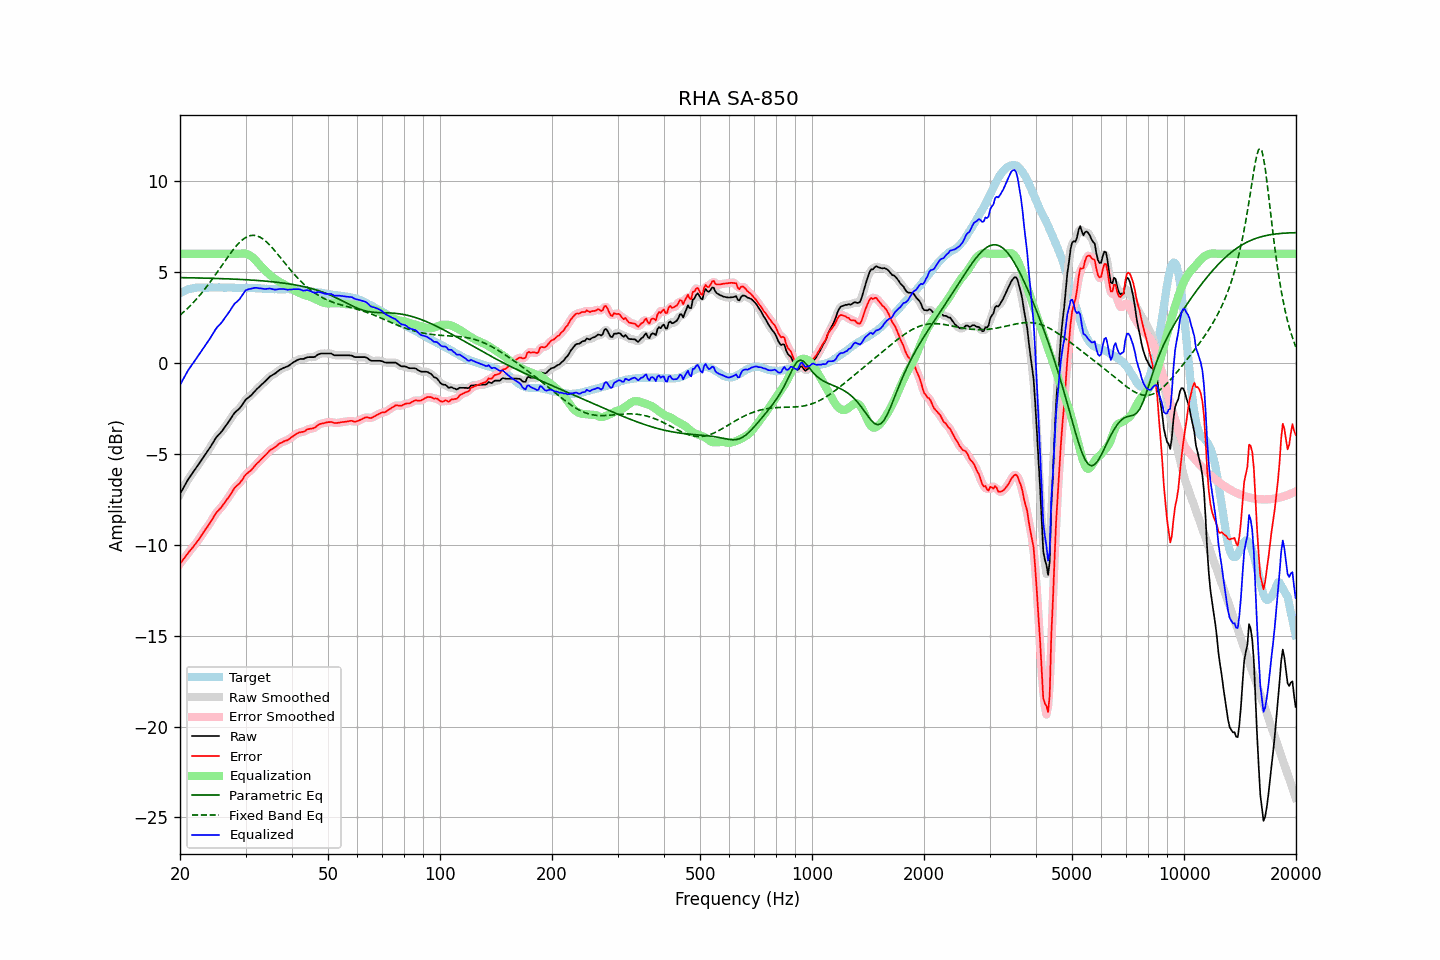

The data file committed next to this chart (first rows):
frequency, raw, error, smoothed, error_smoothed, equalization, parametric_eq, fixed_band_eq, equalized_raw, equalized_smoothed, target
20.00, -7.21, -11.04, -7.22, -11.05, 6.00, 4.69, 2.63, -1.21, -1.22, 3.83
20.20, -7.05, -10.93, -7.05, -10.93, 6.00, 4.69, 2.70, -1.05, -1.05, 3.88
20.40, -6.89, -10.82, -6.89, -10.81, 6.00, 4.69, 2.78, -0.89, -0.89, 3.93
20.61, -6.74, -10.69, -6.73, -10.70, 6.00, 4.69, 2.86, -0.74, -0.73, 3.96
20.81, -6.57, -10.58, -6.57, -10.58, 6.00, 4.68, 2.94, -0.57, -0.57, 4.01
21.02, -6.41, -10.46, -6.42, -10.46, 6.00, 4.68, 3.02, -0.41, -0.42, 4.05
21.23, -6.28, -10.35, -6.28, -10.35, 6.00, 4.68, 3.11, -0.28, -0.28, 4.07
21.44, -6.16, -10.25, -6.16, -10.24, 6.00, 4.68, 3.20, -0.16, -0.16, 4.09
21.66, -6.03, -10.14, -6.03, -10.14, 6.00, 4.68, 3.29, -0.03, -0.03, 4.11
21.87, -5.90, -10.02, -5.91, -10.03, 6.00, 4.68, 3.39, 0.10, 0.09, 4.12
22.09, -5.78, -9.92, -5.78, -9.91, 6.00, 4.67, 3.48, 0.22, 0.22, 4.13
22.31, -5.65, -9.79, -5.65, -9.79, 6.00, 4.67, 3.59, 0.35, 0.35, 4.14
22.54, -5.53, -9.67, -5.52, -9.67, 6.00, 4.67, 3.69, 0.47, 0.48, 4.14
22.76, -5.39, -9.53, -5.39, -9.53, 6.00, 4.67, 3.79, 0.61, 0.61, 4.14
22.99, -5.26, -9.40, -5.26, -9.40, 6.00, 4.67, 3.90, 0.74, 0.74, 4.13
23.22, -5.13, -9.26, -5.13, -9.27, 6.00, 4.66, 4.01, 0.87, 0.87, 4.13
23.45, -5.00, -9.13, -5.01, -9.14, 6.00, 4.66, 4.12, 1.00, 0.99, 4.13
23.69, -4.89, -9.02, -4.88, -9.02, 6.00, 4.66, 4.24, 1.11, 1.12, 4.14
23.92, -4.75, -8.89, -4.75, -8.89, 6.00, 4.66, 4.35, 1.25, 1.25, 4.14
24.16, -4.61, -8.76, -4.61, -8.76, 6.00, 4.65, 4.47, 1.39, 1.39, 4.15
24.40, -4.46, -8.62, -4.46, -8.61, 6.00, 4.65, 4.60, 1.54, 1.54, 4.16
24.65, -4.32, -8.47, -4.32, -8.47, 6.00, 4.65, 4.72, 1.68, 1.68, 4.15
24.89, -4.17, -8.32, -4.18, -8.33, 6.00, 4.65, 4.84, 1.83, 1.82, 4.15
25.14, -4.05, -8.20, -4.06, -8.21, 6.00, 4.64, 4.97, 1.95, 1.94, 4.14
25.39, -3.95, -8.10, -3.95, -8.10, 6.00, 4.64, 5.10, 2.05, 2.05, 4.15
25.65, -3.86, -8.02, -3.86, -8.01, 6.00, 4.64, 5.23, 2.14, 2.14, 4.15
25.91, -3.77, -7.91, -3.76, -7.90, 6.00, 4.63, 5.35, 2.23, 2.24, 4.14
26.16, -3.64, -7.78, -3.65, -7.78, 6.00, 4.63, 5.48, 2.36, 2.35, 4.14
26.43, -3.53, -7.66, -3.52, -7.66, 6.00, 4.63, 5.61, 2.47, 2.48, 4.14
26.69, -3.39, -7.53, -3.40, -7.54, 6.00, 4.62, 5.74, 2.61, 2.60, 4.14
26.96, -3.27, -7.42, -3.27, -7.42, 6.00, 4.62, 5.86, 2.73, 2.73, 4.15
27.23, -3.14, -7.29, -3.14, -7.28, 6.00, 4.62, 5.98, 2.86, 2.86, 4.14
27.50, -3.00, -7.15, -3.00, -7.14, 6.00, 4.61, 6.10, 3.00, 3.00, 4.14
27.77, -2.86, -6.99, -2.87, -7.00, 6.00, 4.61, 6.22, 3.14, 3.13, 4.13
28.05, -2.74, -6.87, -2.75, -6.88, 6.00, 4.61, 6.33, 3.26, 3.25, 4.13
28.33, -2.66, -6.78, -2.66, -6.79, 6.00, 4.60, 6.43, 3.34, 3.34, 4.12
28.62, -2.58, -6.70, -2.59, -6.71, 6.00, 4.60, 6.53, 3.42, 3.42, 4.12
28.90, -2.51, -6.64, -2.50, -6.62, 6.01, 4.59, 6.62, 3.49, 3.51, 4.13
29.19, -2.39, -6.51, -2.39, -6.51, 6.01, 4.59, 6.71, 3.62, 3.62, 4.11
29.48, -2.26, -6.39, -2.26, -6.38, 6.02, 4.58, 6.78, 3.76, 3.76, 4.13
29.78, -2.12, -6.25, -2.13, -6.25, 6.01, 4.58, 6.85, 3.89, 3.89, 4.12
30.08, -2.01, -6.13, -2.02, -6.15, 6.00, 4.57, 6.90, 4.00, 3.98, 4.13
30.38, -1.94, -6.06, -1.94, -6.06, 5.98, 4.57, 6.95, 4.03, 4.04, 4.12
30.68, -1.87, -5.99, -1.87, -5.99, 5.94, 4.56, 6.98, 4.06, 4.06, 4.12
30.99, -1.80, -5.92, -1.80, -5.91, 5.88, 4.56, 7.00, 4.08, 4.08, 4.11
31.30, -1.71, -5.83, -1.71, -5.82, 5.81, 4.55, 7.01, 4.10, 4.10, 4.11
31.61, -1.61, -5.72, -1.61, -5.72, 5.73, 4.55, 7.02, 4.12, 4.12, 4.11
31.93, -1.51, -5.62, -1.52, -5.62, 5.64, 4.54, 7.00, 4.13, 4.13, 4.11
32.24, -1.42, -5.52, -1.43, -5.53, 5.55, 4.53, 6.98, 4.13, 4.12, 4.09
32.57, -1.34, -5.45, -1.34, -5.44, 5.45, 4.53, 6.95, 4.10, 4.11, 4.10
32.89, -1.25, -5.35, -1.26, -5.35, 5.35, 4.52, 6.90, 4.10, 4.09, 4.10
33.22, -1.17, -5.26, -1.17, -5.26, 5.26, 4.51, 6.85, 4.08, 4.08, 4.09
33.55, -1.09, -5.18, -1.09, -5.17, 5.16, 4.51, 6.79, 4.07, 4.07, 4.08
33.89, -1.01, -5.08, -1.01, -5.09, 5.08, 4.50, 6.72, 4.06, 4.07, 4.07
34.23, -0.92, -5.00, -0.92, -4.99, 4.99, 4.49, 6.64, 4.07, 4.07, 4.08
34.57, -0.83, -4.90, -0.83, -4.90, 4.91, 4.48, 6.55, 4.08, 4.08, 4.06
34.92, -0.74, -4.81, -0.76, -4.82, 4.84, 4.47, 6.46, 4.09, 4.08, 4.06
35.27, -0.69, -4.75, -0.69, -4.75, 4.76, 4.46, 6.37, 4.07, 4.07, 4.06
35.62, -0.64, -4.70, -0.64, -4.70, 4.69, 4.46, 6.27, 4.04, 4.05, 4.05
35.97, -0.59, -4.64, -0.59, -4.64, 4.62, 4.45, 6.16, 4.03, 4.03, 4.05
... 635 more rows
